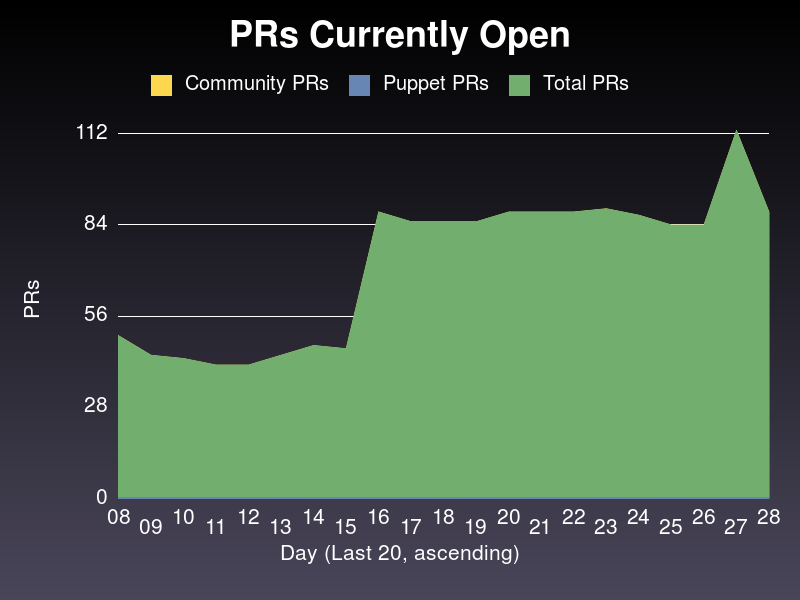

The data file committed next to this chart (first rows):
date, community, puppet, total
2020-04-08, 50, 0, 50
2020-04-09, 44, 0, 44
2020-04-10, 43, 0, 43
2020-04-11, 41, 0, 41
2020-04-12, 41, 0, 41
2020-04-13, 44, 0, 44
2020-04-14, 47, 0, 47
2020-04-15, 46, 0, 46
2020-04-16, 88, 0, 88
2020-04-17, 85, 0, 85
2020-04-18, 85, 0, 85
2020-04-19, 85, 0, 85
2020-04-20, 88, 0, 88
2020-04-21, 88, 0, 88
2020-04-22, 88, 0, 88
2020-04-23, 89, 0, 89
2020-04-24, 87, 0, 87
2020-04-25, 84, 0, 84
2020-04-26, 84, 0, 84
2020-04-27, 113, 0, 113
2020-04-28, 88, 0, 88
